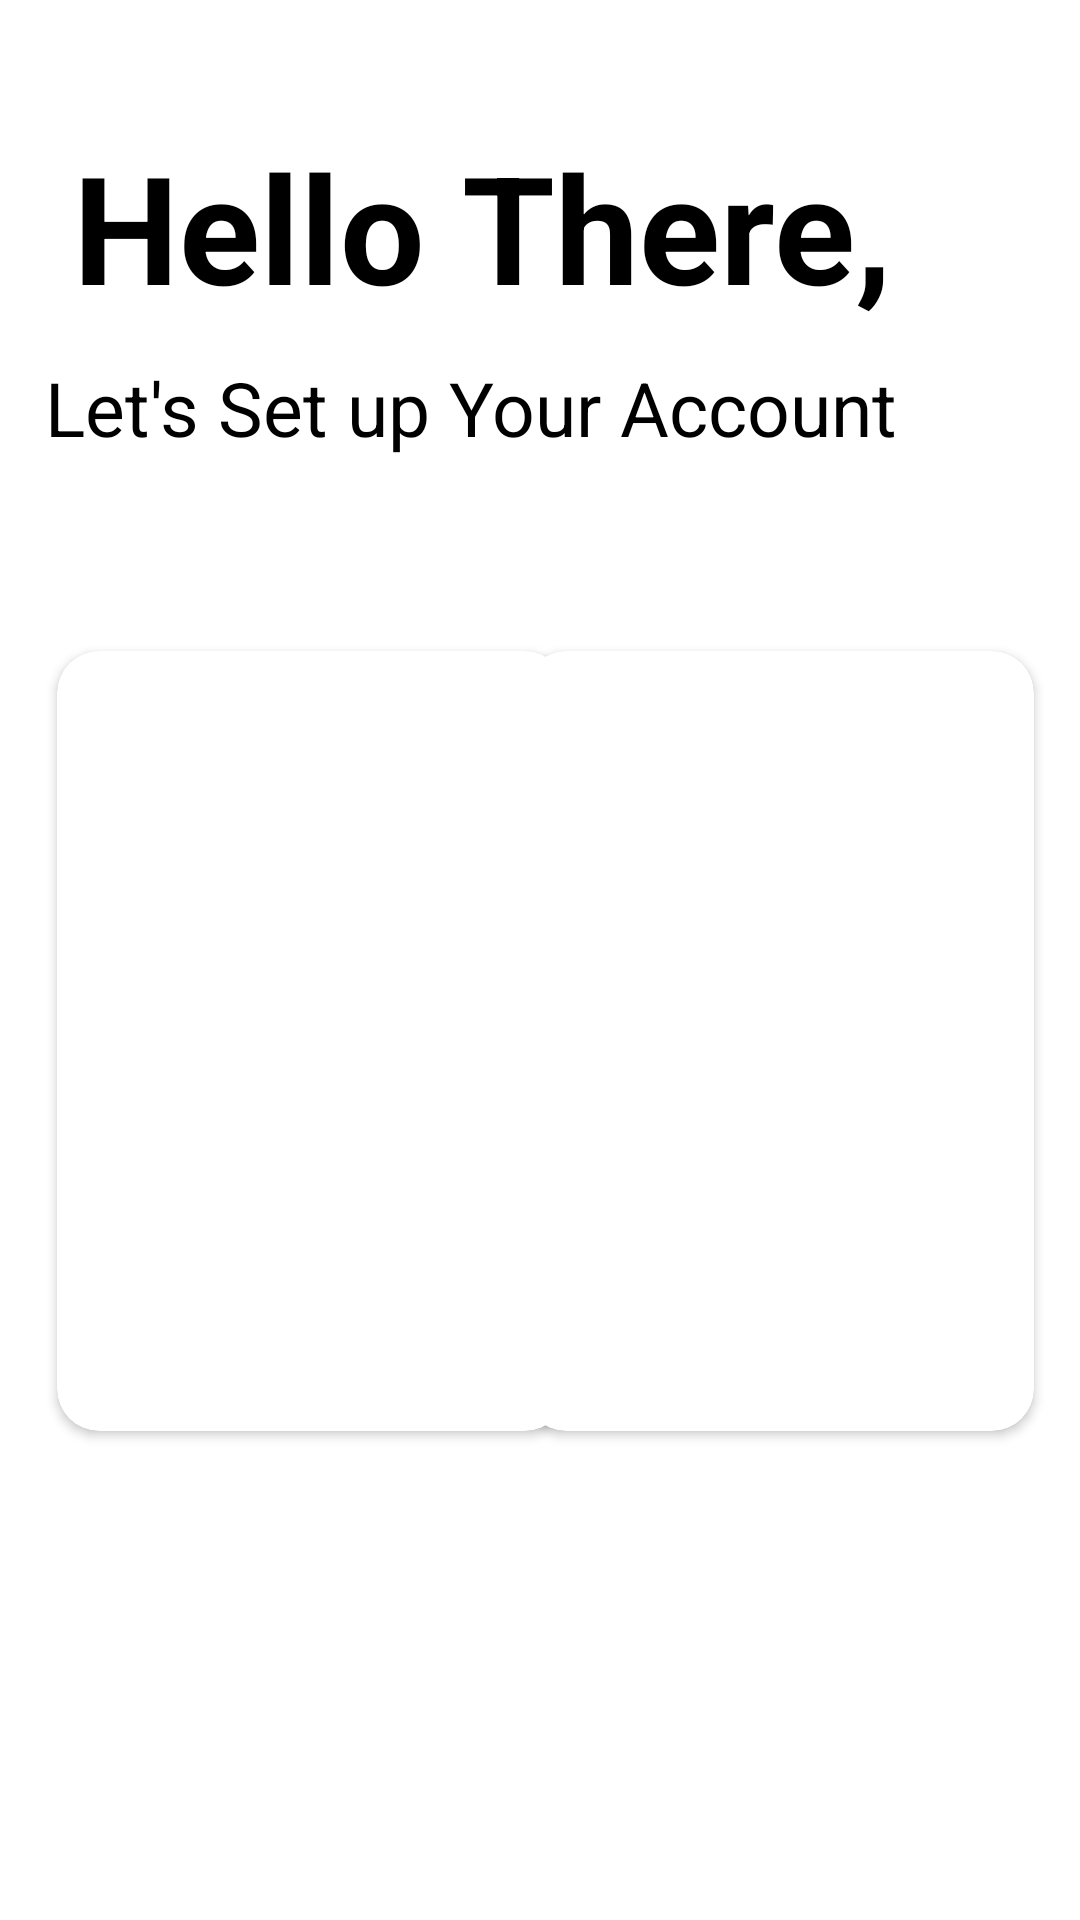

Layout XML and referenced resources for this Android screen:
<!-- AndroidManifest.xml: application theme Theme.MedTechHack -->
<!-- res/layout/activity_splash.xml -->
<RelativeLayout
    xmlns:android="http://schemas.android.com/apk/res/android"
    xmlns:app="http://schemas.android.com/apk/res-auto"
    xmlns:tools="http://schemas.android.com/tools"
    android:layout_height="match_parent"
    android:layout_width="match_parent">



        <androidx.constraintlayout.widget.ConstraintLayout
            android:layout_width="match_parent"
            android:layout_height="match_parent"
            android:paddingBottom="150dp"
            android:backgroundTint="@color/white">

            <androidx.constraintlayout.widget.ConstraintLayout
                android:id="@+id/hello_text_main"
                android:layout_width="match_parent"
                android:layout_height="190dp"
                app:layout_constraintEnd_toEndOf="parent"
                app:layout_constraintStart_toStartOf="parent"
                app:layout_constraintTop_toTopOf="parent">
                <TextView
                    android:textColor="@color/white"
                    android:id="@+id/name_profile_setup"
                    android:layout_width="wrap_content"
                    android:layout_height="wrap_content"
                    android:layout_marginStart="16dp"
                    android:layout_marginTop="84dp"
                    android:text=""
                    android:textSize="35sp"
                    android:textStyle="bold"
                    app:layout_constraintEnd_toEndOf="parent"
                    app:layout_constraintHorizontal_bias="0.116"
                    app:layout_constraintStart_toStartOf="parent"
                    app:layout_constraintTop_toTopOf="parent"
                    android:layout_marginLeft="16dp" />

                <TextView
                    android:id="@+id/tv_before"
                    android:layout_width="wrap_content"
                    android:layout_height="wrap_content"
                    android:layout_marginLeft="24dp"
                    android:gravity="left"
                    android:text="Hello There,"
                    android:textColor="@color/black"
                    android:textSize="50dp"
                    android:textStyle="bold"
                    app:layout_constraintBottom_toBottomOf="parent"
                    app:layout_constraintEnd_toEndOf="parent"
                    app:layout_constraintHorizontal_bias="0.007"
                    app:layout_constraintStart_toStartOf="parent"
                    app:layout_constraintTop_toTopOf="parent"
                    app:layout_constraintVertical_bias="0.341" />

                <TextView
                    android:layout_width="wrap_content"
                    android:layout_height="wrap_content"
                    android:gravity="left"
                    android:text="Let's Set up Your Account"
                    android:textColor="@color/black"
                    android:textSize="25dp"
                    app:layout_constraintBottom_toBottomOf="parent"
                    app:layout_constraintEnd_toEndOf="parent"
                    app:layout_constraintHorizontal_bias="0.198"
                    app:layout_constraintStart_toStartOf="parent"
                    app:layout_constraintTop_toTopOf="parent"
                    app:layout_constraintVertical_bias="0.762" />

            </androidx.constraintlayout.widget.ConstraintLayout>

            <androidx.cardview.widget.CardView
                android:layout_width="170dp"
                android:layout_height="260dp"
                app:cardCornerRadius="14dp"
                app:layout_constraintBottom_toBottomOf="parent"
                app:layout_constraintEnd_toEndOf="parent"

                app:layout_constraintHorizontal_bias="0.1"
                app:layout_constraintStart_toStartOf="parent"
                app:layout_constraintTop_toBottomOf="@+id/hello_text_main"
                app:layout_constraintVertical_bias="0.676">
                <RelativeLayout
                    android:layout_width="match_parent"
                    android:background="@drawable/main_gradient"
                    android:layout_height="match_parent">

                </RelativeLayout>


            </androidx.cardview.widget.CardView>

            <androidx.cardview.widget.CardView
                android:layout_width="170dp"
                android:layout_height="260dp"
                app:cardCornerRadius="14dp"

                app:layout_constraintBottom_toBottomOf="parent"
                app:layout_constraintEnd_toEndOf="parent"
                app:layout_constraintHorizontal_bias="0.92"
                app:layout_constraintStart_toStartOf="parent"
                app:layout_constraintTop_toBottomOf="@+id/hello_text_main"
                app:layout_constraintVertical_bias="0.679">
                <RelativeLayout
                    android:layout_width="match_parent"
                    android:background="@drawable/main_gradient"
                    android:layout_height="match_parent">

                </RelativeLayout>
            </androidx.cardview.widget.CardView>
        </androidx.constraintlayout.widget.ConstraintLayout>




</RelativeLayout>
<!-- resources referenced by this layout -->
<resources>
  <color name="black">#FF000000</color>
  <color name="white">#FFFFFFFF</color>
  <!-- drawable main_gradient (drawable) -->
  <?xml version="1.0" encoding="utf-8"?>
  <shape android:shape="rectangle"
      xmlns:android="http://schemas.android.com/apk/res/android">
      <gradient
          android:startColor="@color/color_primary"
          android:endColor="@color/color_secondary"
          android:angle="270"
          />
  </shape>
  <style name="Theme.MedTechHack" parent="Theme.MaterialComponents.DayNight.DarkActionBar">
          
          <item name="colorPrimary">@color/purple_500</item>
          <item name="colorPrimaryVariant">@color/purple_700</item>
          <item name="colorOnPrimary">@color/white</item>
          
          <item name="colorSecondary">@color/teal_200</item>
          <item name="colorSecondaryVariant">@color/teal_700</item>
          <item name="colorOnSecondary">@color/black</item>
          
          <item name="android:statusBarColor" tools:targetApi="l">?attr/colorPrimaryVariant</item>
          
      </style>
  <color name="color_primary" />
  <color name="purple_500">#FF6200EE</color>
  <color name="purple_700">#FF3700B3</color>
  <color name="teal_200">#FF03DAC5</color>
  <color name="teal_700">#FF018786</color>
</resources>
